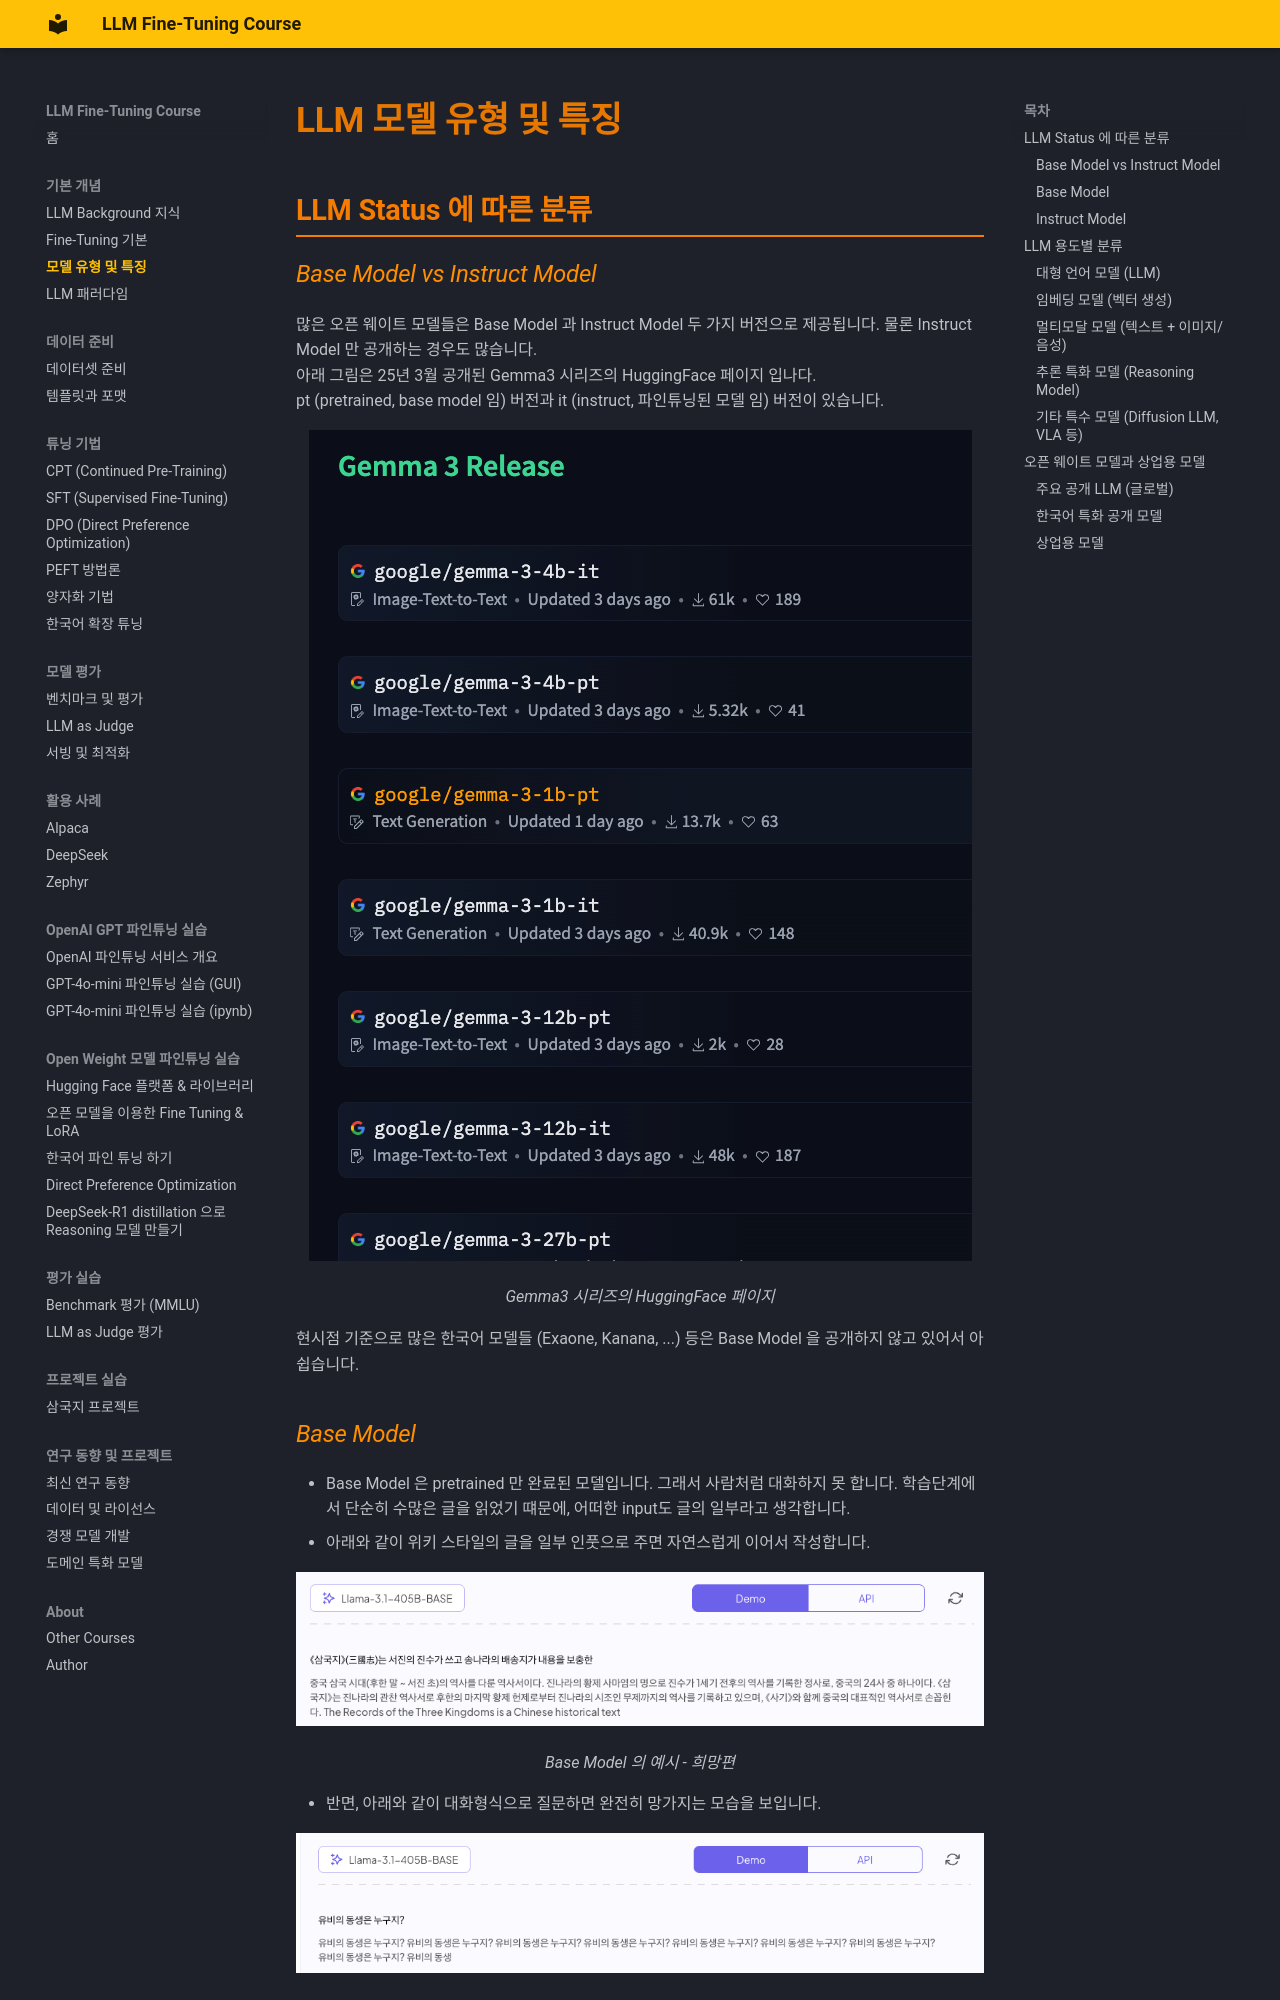

repository: jonhpark7966/FineTuning_Course · page: concepts/model_types/index.html · generator: mkdocs

# LLM 모델 유형 및 특징

## LLM Status 에 따른 분류

### Base Model vs Instruct Model

많은 오픈 웨이트 모델들은 Base Model 과 Instruct Model 두 가지 버전으로 제공됩니다. 물론 Instruct Model 만 공개하는 경우도 많습니다.  
아래 그림은 25년 3월 공개된 Gemma3 시리즈의 HuggingFace 페이지 입나다.  
pt (pretrained, base model 임) 버전과 it (instruct, 파인튜닝된 모델 임) 버전이 있습니다.  

<div style="text-align: center;">
  <img src="../../rscs/gemma3.png" alt="gemma3_hf">
  <p><em>Gemma3 시리즈의 HuggingFace 페이지</em></p>
</div>

현시점 기준으로 많은 한국어 모델들 (Exaone, Kanana, ...) 등은 Base Model 을 공개하지 않고 있어서 아쉽습니다.  


### Base Model
- Base Model 은 pretrained 만 완료된 모델입니다. 그래서 사람처럼 대화하지 못 합니다. 학습단계에서 단순히 수많은 글을 읽었기 떄문에, 어떠한 input도 글의 일부라고 생각합니다.
- 아래와 같이 위키 스타일의 글을 일부 인풋으로 주면 자연스럽게 이어서 작성합니다. 

<div style="text-align: center;">
  <img src="../../rscs/basemodel_1.png" alt="base_model">
  <p><em>Base Model 의 예시 - 희망편</em></p>
</div>

- 반면, 아래와 같이 대화형식으로 질문하면 완전히 망가지는 모습을 보입니다. 

<div style="text-align: center;">
  <img src="../../rscs/basemodel_2.png" alt="base_model">
  <p><em>Base Model 의 예시 - 절망편</em></p>
</div>

- 그렇다면, Base Model은 어디에 써야할까요? 사실상 바로 사용하기는 어렵습니다. 대부분 파인튜닝의 재료로 활용됩니다. 알아서 튜닝해서 가져다 쓰라는 용도라고 볼 수 있습니다.  

### Instruct Model
- 대화 형식으로 튜닝된 모델입니다. 현재 우리가 보통 사용하는 ChatGPT 와 같은 형태는 모두 Instrcut 튜닝이 완료된 모델들 입니다. 
- 위 Base 모델에서 망가졌던 질문을 똑같이 한번 해보겠습니다.
 
<div style="text-align: center;">
  <img src="../../rscs/instructmodel.png" alt="instruct_model">
  <p><em>Instruct Model 의 예시</em></p>
</div>

- 대화 형식으로 아주 잘 대답하는 것을 확인 할 수 있습니다. 
- Instruct Model은 대화 형식의 대답 뿐만 아니라, tool use 와 같은 다양한 기능들이 추가되는 것이 일반적입니다.
- 사람으로 비유하자면, 메뉴얼을 다 학습해서 일할 준비가 된 경력직이라고 보면 되겠습니다, 회사들이 메뉴얼을 각각 다르게 만들테니, 모델마다 지원하는 일의 범위가 다를 수 있습니다. 
- Llama 3.1 의 예시를 보면, Instruct 모델이 어떤 기능을 추가로 지원하는지 알 수 있습니다. (자세한 내용은 [Herd of Models](https://arxiv.org/pdf/2407.21783) 페이퍼를 보시면 되겠습니다.)

<div style="text-align: center;">
  <img src="../../rscs/instructModel_herdofmodels.png" alt="instruct_model_llama3.1">
  <p><em>Llama 3.1 의 Base Model 과 Instruct Model 의 차이</em></p>
</div>


 

## LLM 용도별 분류

### 대형 언어 모델 (LLM)
- 방대한 텍스트 데이터를 학습해 자연어 생성 및 이해에 특화된 모델입니다, 자세한 설명은 여기서는 안해도 되겠죠?
